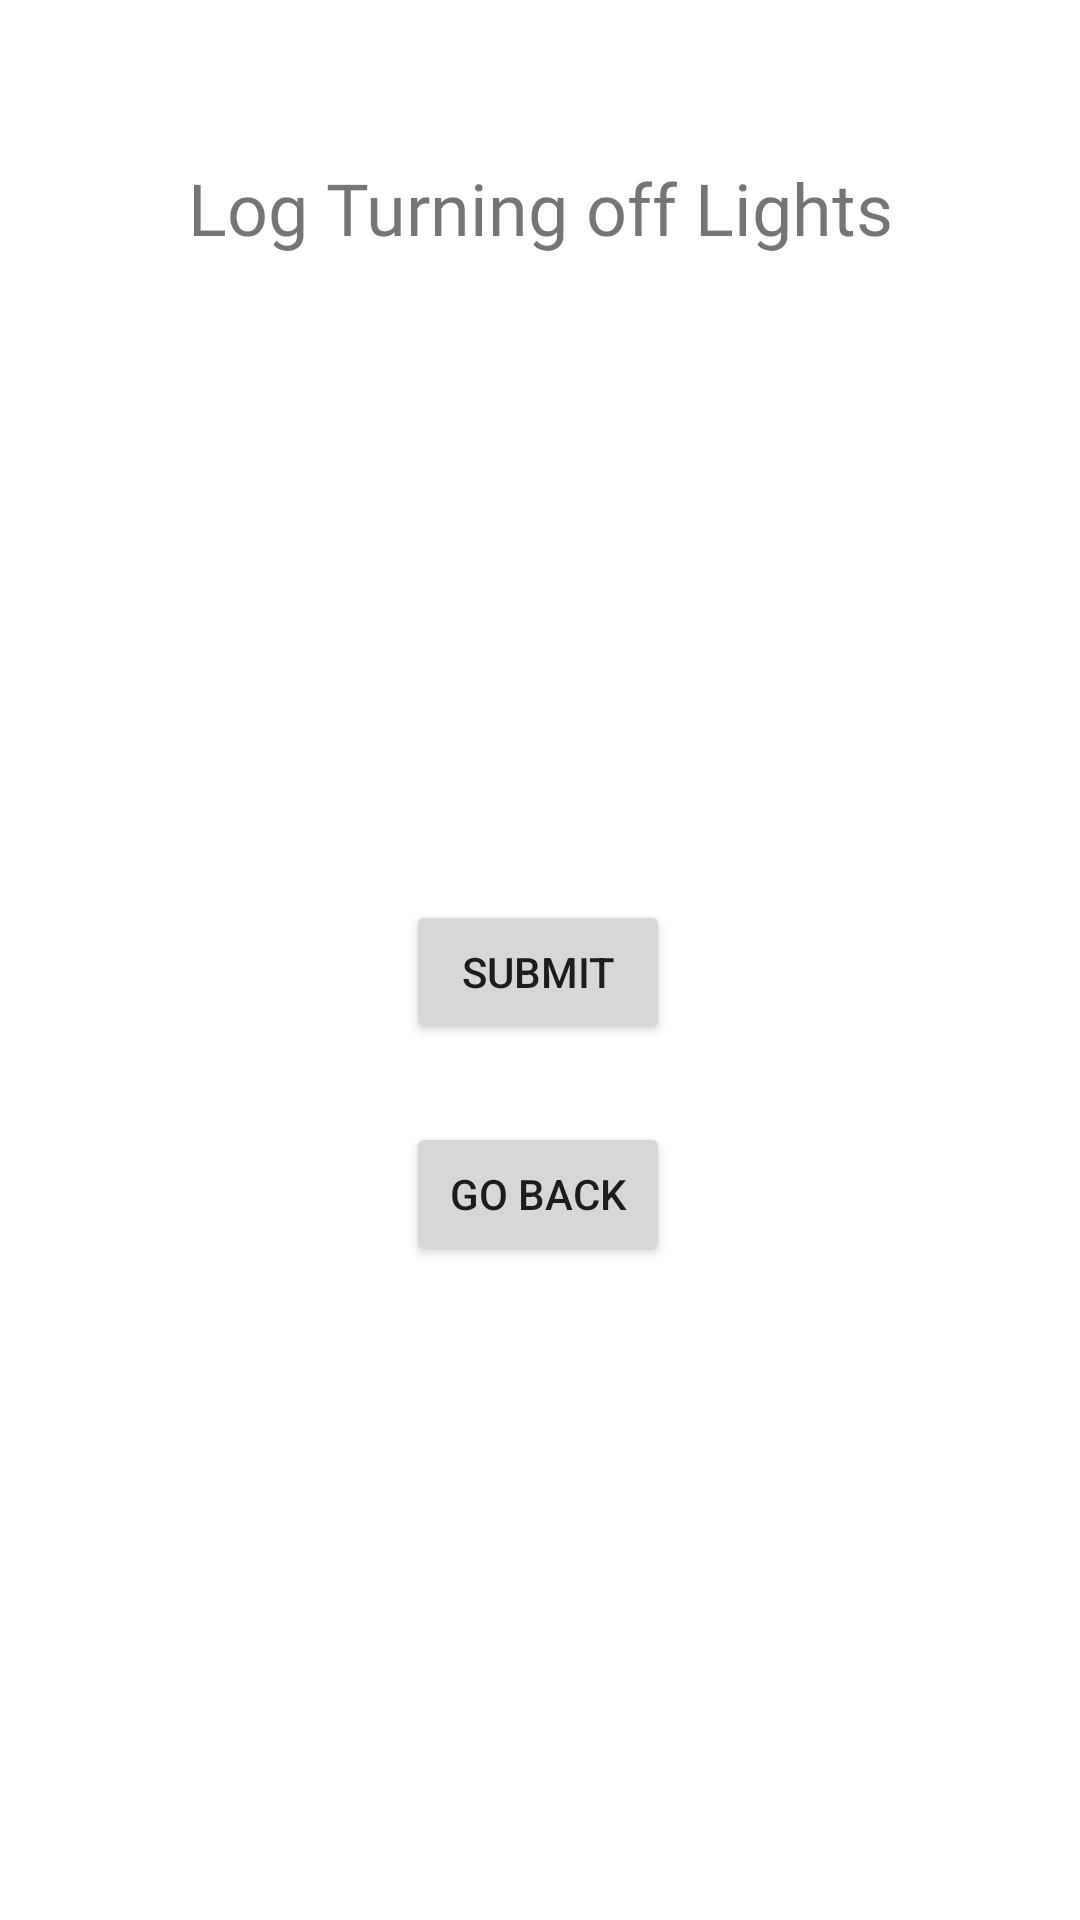

Here is an Android app screen rendered from its layout file. Give the layout XML and the strings, colors and styles it references.
<!-- AndroidManifest.xml: application theme Theme.CarbonCompanion -->
<!-- res/layout/activity_lights.xml -->
<?xml version="1.0" encoding="utf-8"?>
<androidx.constraintlayout.widget.ConstraintLayout xmlns:android="http://schemas.android.com/apk/res/android"
    xmlns:app="http://schemas.android.com/apk/res-auto"
    xmlns:tools="http://schemas.android.com/tools"
    android:layout_width="match_parent"
    android:layout_height="match_parent"
    tools:context=".LightsActivity">


    <Button
        android:id="@+id/submitLights"
        android:layout_width="wrap_content"
        android:layout_height="wrap_content"
        android:layout_marginBottom="292dp"
        android:text="Submit"
        app:layout_constraintBottom_toBottomOf="parent"
        app:layout_constraintEnd_toEndOf="@+id/back"
        app:layout_constraintHorizontal_bias="0.485"
        app:layout_constraintStart_toStartOf="@+id/back" />

    <Button
        android:id="@+id/back"
        android:layout_width="wrap_content"
        android:layout_height="wrap_content"
        android:text="Go Back"
        app:layout_constraintBottom_toBottomOf="parent"
        app:layout_constraintEnd_toEndOf="parent"
        app:layout_constraintHorizontal_bias="0.498"
        app:layout_constraintStart_toStartOf="parent"
        app:layout_constraintTop_toBottomOf="@+id/submitLights"
        app:layout_constraintVertical_bias="0.106" />

    <TextView
        android:id="@+id/LightsTextView"
        android:layout_width="wrap_content"
        android:layout_height="wrap_content"
        android:layout_marginTop="53dp"
        android:fontFamily="@font/montserrat"
        android:text="Log Turning off Lights"
        android:textSize="24sp"
        app:layout_constraintEnd_toEndOf="parent"
        app:layout_constraintHorizontal_bias="0.5"
        app:layout_constraintStart_toStartOf="parent"
        app:layout_constraintTop_toTopOf="parent" />


</androidx.constraintlayout.widget.ConstraintLayout>
<!-- resources referenced by this layout -->
<resources>
  <style name="Theme.CarbonCompanion" parent="Theme.MaterialComponents.DayNight.DarkActionBar">
          
          <item name="colorPrimary">@color/green_500</item>
          <item name="colorPrimaryVariant">@color/green_500</item>
          <item name="colorOnPrimary">@color/white</item>
          
          <item name="colorSecondary">@color/teal_200</item>
          <item name="colorSecondaryVariant">@color/teal_700</item>
          <item name="colorOnSecondary">@color/black</item>
          
          <item name="android:statusBarColor" tools:targetApi="l">?attr/colorPrimaryVariant</item>
          
      </style>
  <color name="green_500">#acbda1</color>
  <color name="white">#FFFFFFFF</color>
  <color name="teal_200">#FF03DAC5</color>
  <color name="teal_700">#FF018786</color>
  <color name="black">#FF000000</color>
</resources>
